Labelled photos from "hospital_1", an image-classification folder in fahadjamil567/Gastric_Cancer-Model. The possible labels are: ADI, DEB, LYM, MUC, MUS, NOR, STR, TUM.

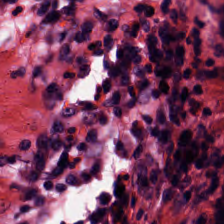
Label: LYM

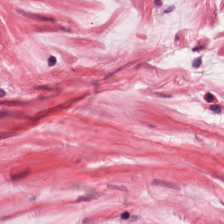
Label: MUS

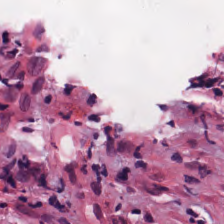
Label: DEB

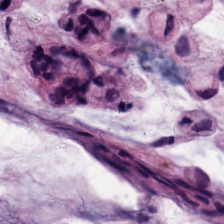
Label: NOR

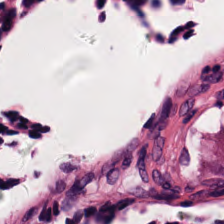
Label: MUC

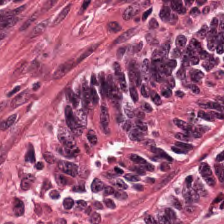
Label: TUM
